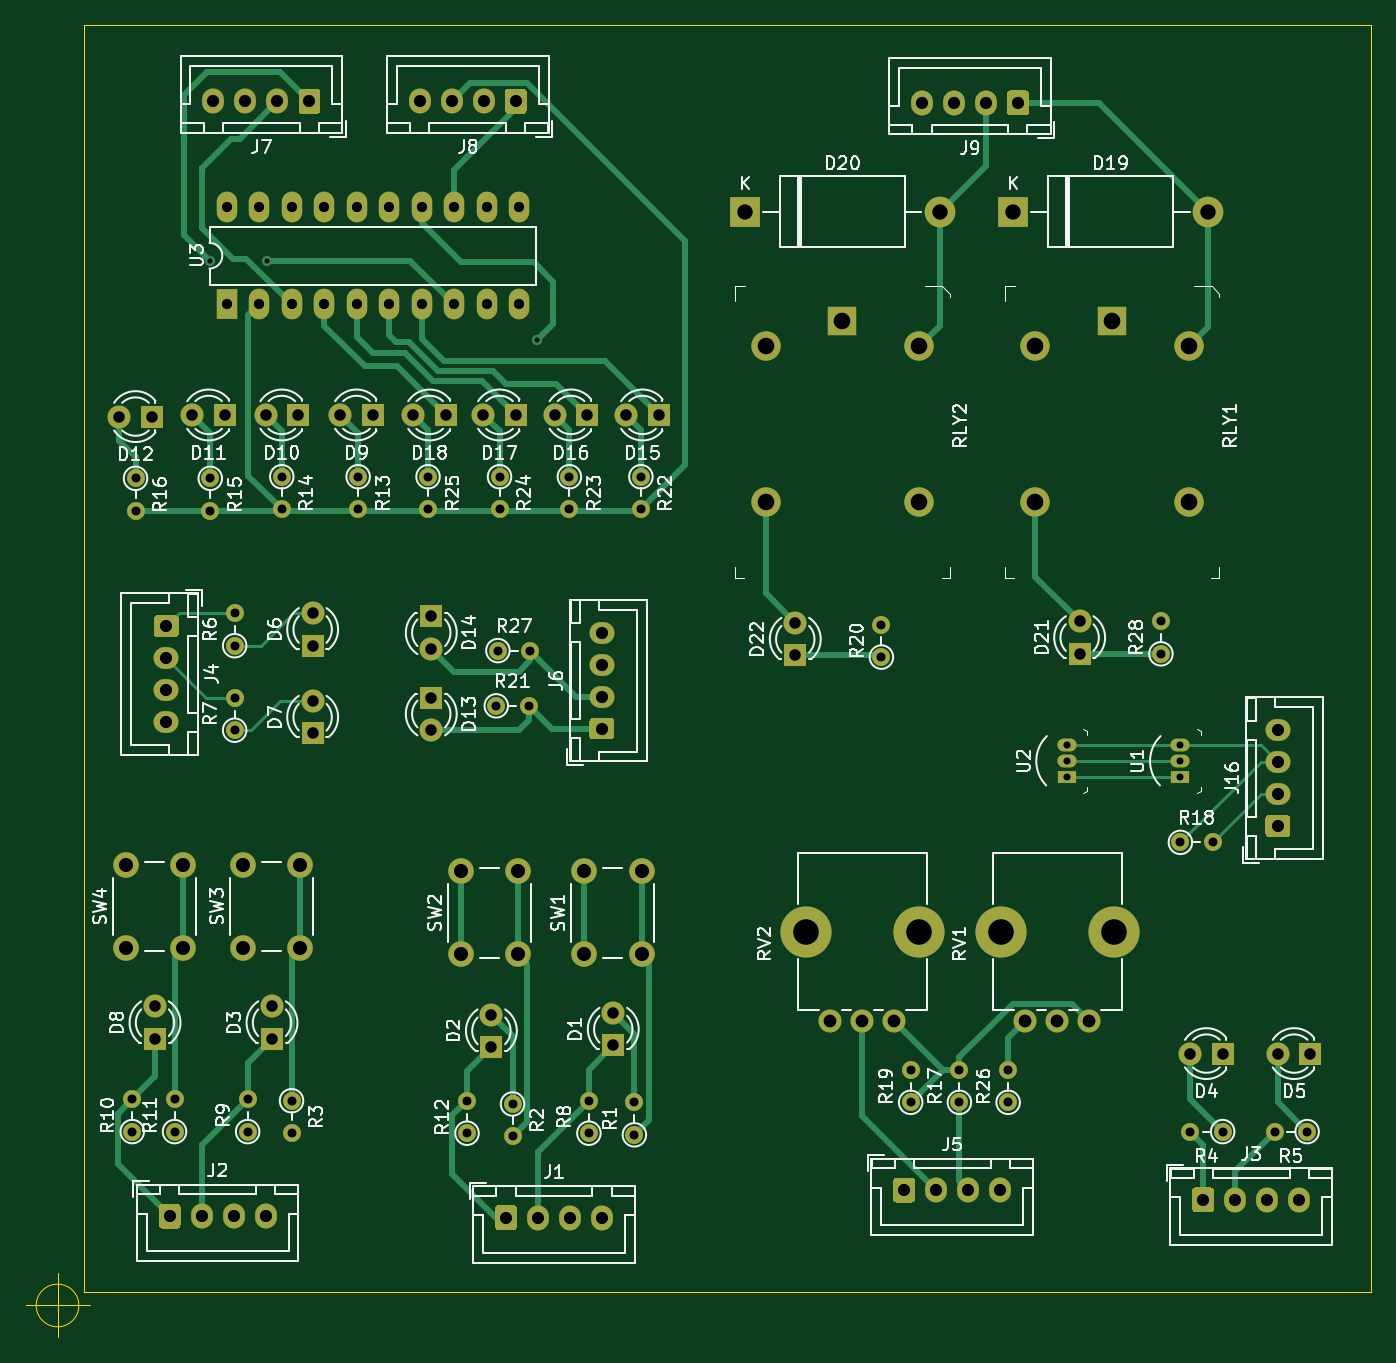
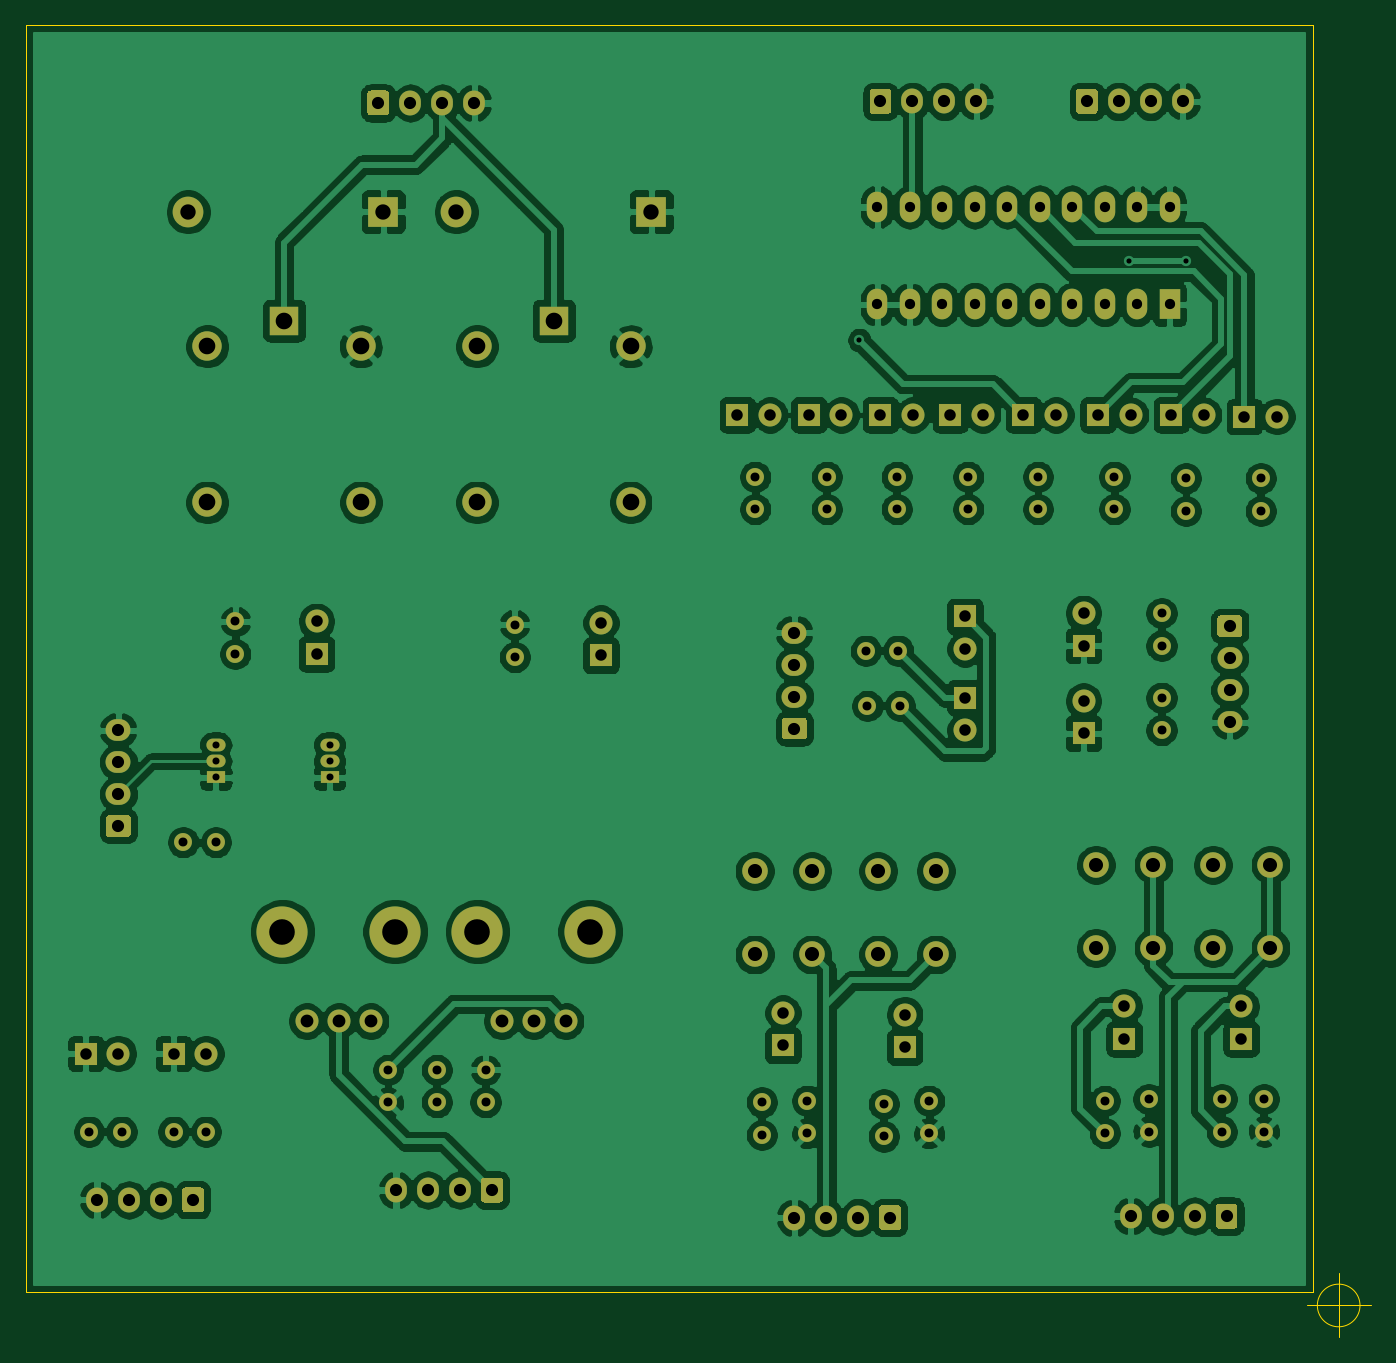
Circuit board: 11 layer files. Board 105.1 x 102.6 mm.
- bottom_copper: testing_board-B_Cu.gbr (340621 bytes)
- bottom_mask: testing_board-B_Mask.gbr (10779 bytes)
- paste: testing_board-B_Paste.gbr (514 bytes)
- bottom_silk: testing_board-B_SilkS.gbr (515 bytes)
- outline: testing_board-Edge_Cuts.gbr (1018 bytes)
- top_copper: testing_board-F_Cu.gbr (27842 bytes)
- top_mask: testing_board-F_Mask.gbr (10779 bytes)
- paste: testing_board-F_Paste.gbr (514 bytes)
- top_silk: testing_board-F_SilkS.gbr (85858 bytes)
- drill: testing_board-NPTH.drl (410 bytes)
- drill: testing_board-PTH.drl (3792 bytes)

=== bottom_copper: testing_board-B_Cu.gbr (340621 bytes, source omitted) ===
=== bottom_mask: testing_board-B_Mask.gbr (10779 bytes, source omitted) ===
=== paste: testing_board-B_Paste.gbr ===
%TF.GenerationSoftware,KiCad,Pcbnew,5.1.10-88a1d61d58~90~ubuntu20.04.1*%
%TF.CreationDate,2022-01-17T01:09:50+00:00*%
%TF.ProjectId,testing_board,74657374-696e-4675-9f62-6f6172642e6b,rev?*%
%TF.SameCoordinates,Original*%
%TF.FileFunction,Paste,Bot*%
%TF.FilePolarity,Positive*%
%FSLAX46Y46*%
G04 Gerber Fmt 4.6, Leading zero omitted, Abs format (unit mm)*
G04 Created by KiCad (PCBNEW 5.1.10-88a1d61d58~90~ubuntu20.04.1) date 2022-01-17 01:09:50*
%MOMM*%
%LPD*%
G01*
G04 APERTURE LIST*
G04 APERTURE END LIST*
M02*

=== bottom_silk: testing_board-B_SilkS.gbr ===
%TF.GenerationSoftware,KiCad,Pcbnew,5.1.10-88a1d61d58~90~ubuntu20.04.1*%
%TF.CreationDate,2022-01-17T01:09:50+00:00*%
%TF.ProjectId,testing_board,74657374-696e-4675-9f62-6f6172642e6b,rev?*%
%TF.SameCoordinates,Original*%
%TF.FileFunction,Legend,Bot*%
%TF.FilePolarity,Positive*%
%FSLAX46Y46*%
G04 Gerber Fmt 4.6, Leading zero omitted, Abs format (unit mm)*
G04 Created by KiCad (PCBNEW 5.1.10-88a1d61d58~90~ubuntu20.04.1) date 2022-01-17 01:09:50*
%MOMM*%
%LPD*%
G01*
G04 APERTURE LIST*
G04 APERTURE END LIST*
M02*

=== outline: testing_board-Edge_Cuts.gbr ===
%TF.GenerationSoftware,KiCad,Pcbnew,5.1.10-88a1d61d58~90~ubuntu20.04.1*%
%TF.CreationDate,2022-01-17T01:09:50+00:00*%
%TF.ProjectId,testing_board,74657374-696e-4675-9f62-6f6172642e6b,rev?*%
%TF.SameCoordinates,Original*%
%TF.FileFunction,Profile,NP*%
%FSLAX46Y46*%
G04 Gerber Fmt 4.6, Leading zero omitted, Abs format (unit mm)*
G04 Created by KiCad (PCBNEW 5.1.10-88a1d61d58~90~ubuntu20.04.1) date 2022-01-17 01:09:50*
%MOMM*%
%LPD*%
G01*
G04 APERTURE LIST*
%TA.AperFunction,Profile*%
%ADD10C,0.050000*%
%TD*%
G04 APERTURE END LIST*
D10*
X16398666Y-182880000D02*
G75*
G03*
X16398666Y-182880000I-1666666J0D01*
G01*
X12232000Y-182880000D02*
X17232000Y-182880000D01*
X14732000Y-180380000D02*
X14732000Y-185380000D01*
X117348000Y-83820000D02*
X117348000Y-82804000D01*
X16764000Y-82804000D02*
X16764000Y-83820000D01*
X117348000Y-82804000D02*
X16764000Y-82804000D01*
X117348000Y-181864000D02*
X117348000Y-83820000D01*
X16764000Y-181864000D02*
X117348000Y-181864000D01*
X16764000Y-83820000D02*
X16764000Y-181864000D01*
M02*

=== top_copper: testing_board-F_Cu.gbr (27842 bytes, source omitted) ===
=== top_mask: testing_board-F_Mask.gbr (10779 bytes, source omitted) ===
=== paste: testing_board-F_Paste.gbr ===
%TF.GenerationSoftware,KiCad,Pcbnew,5.1.10-88a1d61d58~90~ubuntu20.04.1*%
%TF.CreationDate,2022-01-17T01:09:50+00:00*%
%TF.ProjectId,testing_board,74657374-696e-4675-9f62-6f6172642e6b,rev?*%
%TF.SameCoordinates,Original*%
%TF.FileFunction,Paste,Top*%
%TF.FilePolarity,Positive*%
%FSLAX46Y46*%
G04 Gerber Fmt 4.6, Leading zero omitted, Abs format (unit mm)*
G04 Created by KiCad (PCBNEW 5.1.10-88a1d61d58~90~ubuntu20.04.1) date 2022-01-17 01:09:50*
%MOMM*%
%LPD*%
G01*
G04 APERTURE LIST*
G04 APERTURE END LIST*
M02*

=== top_silk: testing_board-F_SilkS.gbr (85858 bytes, source omitted) ===
=== drill: testing_board-NPTH.drl ===
M48
; DRILL file {KiCad 5.1.10-88a1d61d58~90~ubuntu20.04.1} date Mon Jan 17 01:09:48 2022
; FORMAT={-:-/ absolute / metric / decimal}
; #@! TF.CreationDate,2022-01-17T01:09:48+00:00
; #@! TF.GenerationSoftware,Kicad,Pcbnew,5.1.10-88a1d61d58~90~ubuntu20.04.1
; #@! TF.FileFunction,NonPlated,1,2,NPTH
FMAT,2
METRIC
T1C2.000
%
G90
G05
T1
X73.237Y-153.655
X82.037Y-153.655
X88.477Y-153.655
X97.277Y-153.655
T0
M30

=== drill: testing_board-PTH.drl ===
M48
; DRILL file {KiCad 5.1.10-88a1d61d58~90~ubuntu20.04.1} date Mon Jan 17 01:09:48 2022
; FORMAT={-:-/ absolute / metric / decimal}
; #@! TF.CreationDate,2022-01-17T01:09:48+00:00
; #@! TF.GenerationSoftware,Kicad,Pcbnew,5.1.10-88a1d61d58~90~ubuntu20.04.1
; #@! TF.FileFunction,Plated,1,2,PTH
FMAT,2
METRIC
T1C0.400
T2C0.550
T3C0.700
T4C0.800
T5C0.900
T6C0.950
T7C1.000
T8C1.100
T9C1.200
T10C1.300
%
G90
G05
T1
X26.67Y-101.219
X31.115Y-101.219
X52.197Y-107.442
T2
X93.599Y-139.065
X93.599Y-140.335
X93.599Y-141.605
X102.489Y-139.065
X102.489Y-140.335
X102.489Y-141.605
T3
X20.574Y-166.751
X20.574Y-169.291
X20.828Y-118.237
X20.828Y-120.777
X23.876Y-166.751
X23.876Y-169.291
X26.67Y-118.237
X26.67Y-120.777
X28.575Y-128.778
X28.575Y-131.318
X28.575Y-135.382
X28.575Y-137.922
X29.591Y-166.751
X29.591Y-169.291
X32.258Y-118.11
X32.258Y-120.65
X33.02Y-166.878
X33.02Y-169.418
X38.227Y-118.11
X38.227Y-120.65
X43.688Y-118.11
X43.688Y-120.65
X46.736Y-166.878
X46.736Y-169.418
X49.022Y-136.017
X49.149Y-131.699
X49.276Y-118.11
X49.276Y-120.65
X50.292Y-167.132
X50.292Y-169.672
X51.562Y-136.017
X51.689Y-131.699
X54.737Y-118.11
X54.737Y-120.65
X56.261Y-166.878
X56.261Y-169.418
X59.817Y-167.005
X59.817Y-169.545
X60.325Y-118.11
X60.325Y-120.65
X79.121Y-129.667
X79.121Y-132.207
X81.407Y-164.465
X81.407Y-167.005
X85.217Y-164.465
X85.217Y-167.005
X89.027Y-164.465
X89.027Y-167.005
X100.965Y-129.413
X100.965Y-131.953
X102.489Y-146.685
X103.251Y-169.291
X105.029Y-146.685
X105.791Y-169.291
X109.855Y-169.291
X112.395Y-169.291
T4
X27.94Y-97.028
X27.94Y-104.648
X30.48Y-97.028
X30.48Y-104.648
X33.02Y-97.028
X33.02Y-104.648
X35.56Y-97.028
X35.56Y-104.648
X38.1Y-97.028
X38.1Y-104.648
X40.64Y-97.028
X40.64Y-104.648
X43.18Y-97.028
X43.18Y-104.648
X45.72Y-97.028
X45.72Y-104.648
X48.26Y-97.028
X48.26Y-104.648
X50.8Y-97.028
X50.8Y-104.648
T5
X19.558Y-113.411
X22.098Y-113.411
X22.352Y-159.512
X22.352Y-162.052
X25.273Y-113.284
X27.813Y-113.284
X30.988Y-113.284
X31.496Y-159.512
X31.496Y-162.052
X33.528Y-113.284
X34.671Y-128.778
X34.671Y-131.318
X34.671Y-135.636
X34.671Y-138.176
X36.83Y-113.284
X39.37Y-113.284
X42.545Y-113.284
X43.942Y-129.032
X43.942Y-131.572
X43.942Y-135.382
X43.942Y-137.922
X45.085Y-113.284
X48.006Y-113.284
X48.641Y-160.147
X48.641Y-162.687
X50.546Y-113.284
X53.594Y-113.284
X56.134Y-113.284
X58.166Y-160.02
X58.166Y-162.56
X59.182Y-113.284
X61.722Y-113.284
X72.39Y-129.54
X72.39Y-132.08
X94.615Y-129.413
X94.615Y-131.953
X103.251Y-163.195
X105.791Y-163.195
X110.109Y-163.195
X112.649Y-163.195
T6
X23.241Y-129.794
X23.241Y-132.294
X23.241Y-134.794
X23.241Y-137.294
X23.495Y-175.895
X25.995Y-175.895
X26.917Y-88.773
X28.495Y-175.895
X29.417Y-88.773
X30.995Y-175.895
X31.917Y-88.773
X34.417Y-88.773
X43.046Y-88.773
X45.546Y-88.773
X48.046Y-88.773
X49.784Y-176.022
X50.546Y-88.773
X52.284Y-176.022
X54.784Y-176.022
X57.277Y-130.295
X57.277Y-132.795
X57.277Y-135.295
X57.277Y-137.795
X57.284Y-176.022
X80.899Y-173.863
X82.289Y-88.9
X83.399Y-173.863
X84.789Y-88.9
X85.899Y-173.863
X87.289Y-88.9
X88.399Y-173.863
X89.789Y-88.9
X104.267Y-174.625
X106.767Y-174.625
X109.267Y-174.625
X110.109Y-137.915
X110.109Y-140.415
X110.109Y-142.915
X110.109Y-145.415
X111.767Y-174.625
T7
X75.137Y-160.655
X77.637Y-160.655
X80.137Y-160.655
X90.377Y-160.655
X92.877Y-160.655
X95.377Y-160.655
T8
X20.066Y-148.44
X20.066Y-154.94
X24.566Y-148.44
X24.566Y-154.94
X29.21Y-148.44
X29.21Y-154.94
X33.71Y-148.44
X33.71Y-154.94
X46.228Y-148.948
X46.228Y-155.448
X50.728Y-148.948
X50.728Y-155.448
X55.88Y-148.948
X55.88Y-155.448
X60.38Y-148.948
X60.38Y-155.448
T9
X68.453Y-97.409
X83.693Y-97.409
X89.408Y-97.409
X104.648Y-97.409
T10
X70.073Y-107.918
X70.073Y-120.118
X76.073Y-105.918
X82.073Y-107.918
X82.073Y-120.118
X91.155Y-107.918
X91.155Y-120.118
X97.155Y-105.918
X103.155Y-107.918
X103.155Y-120.118
T0
M30
